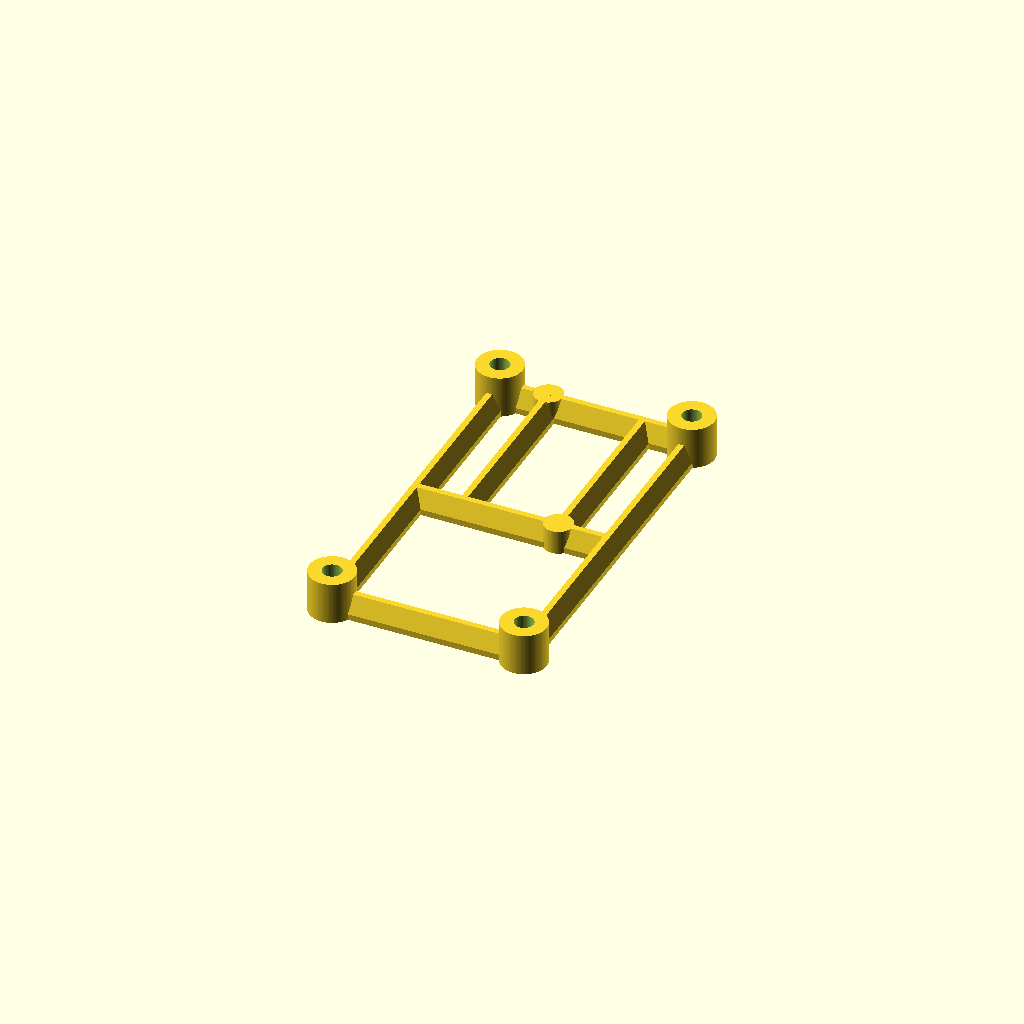
Cell 1 — every parameter at its default value.
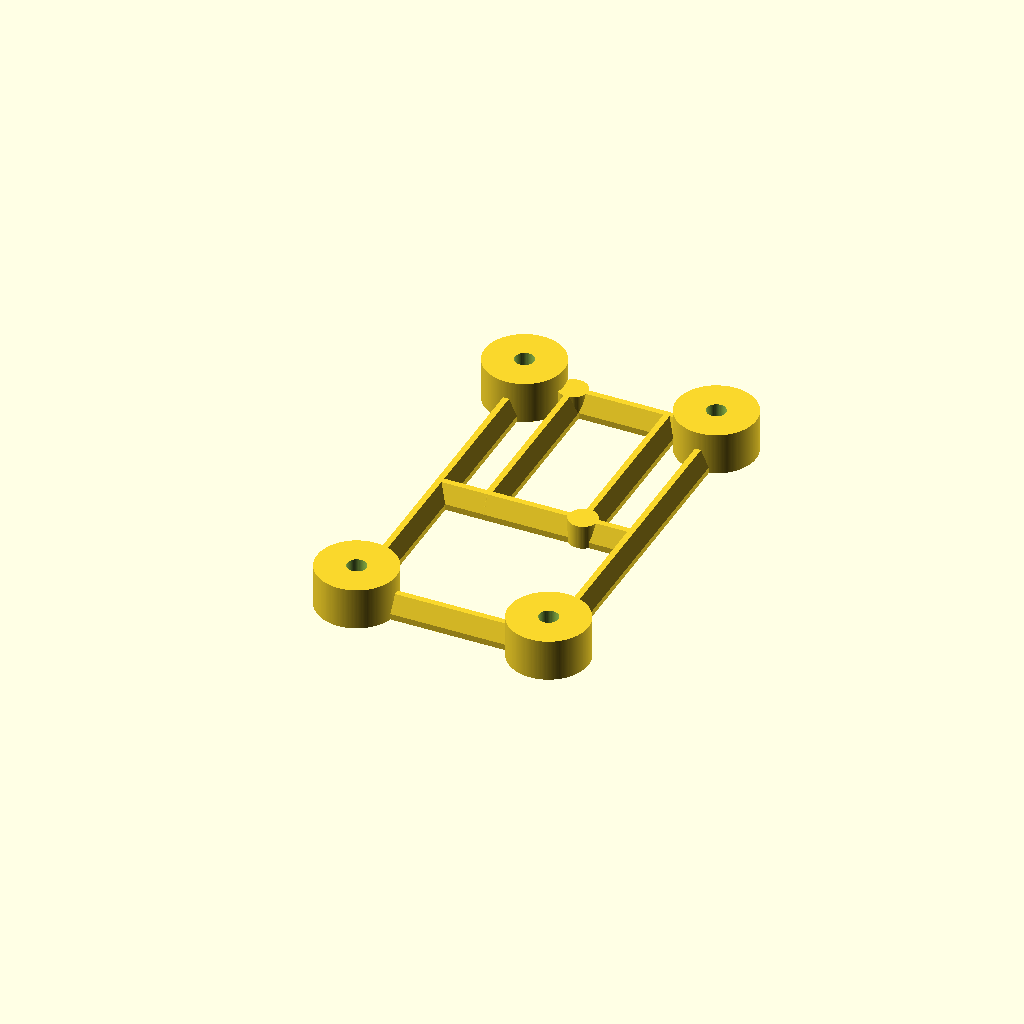
Cell 2: m3_bolt_head_d = 11.2 (everything else at default).
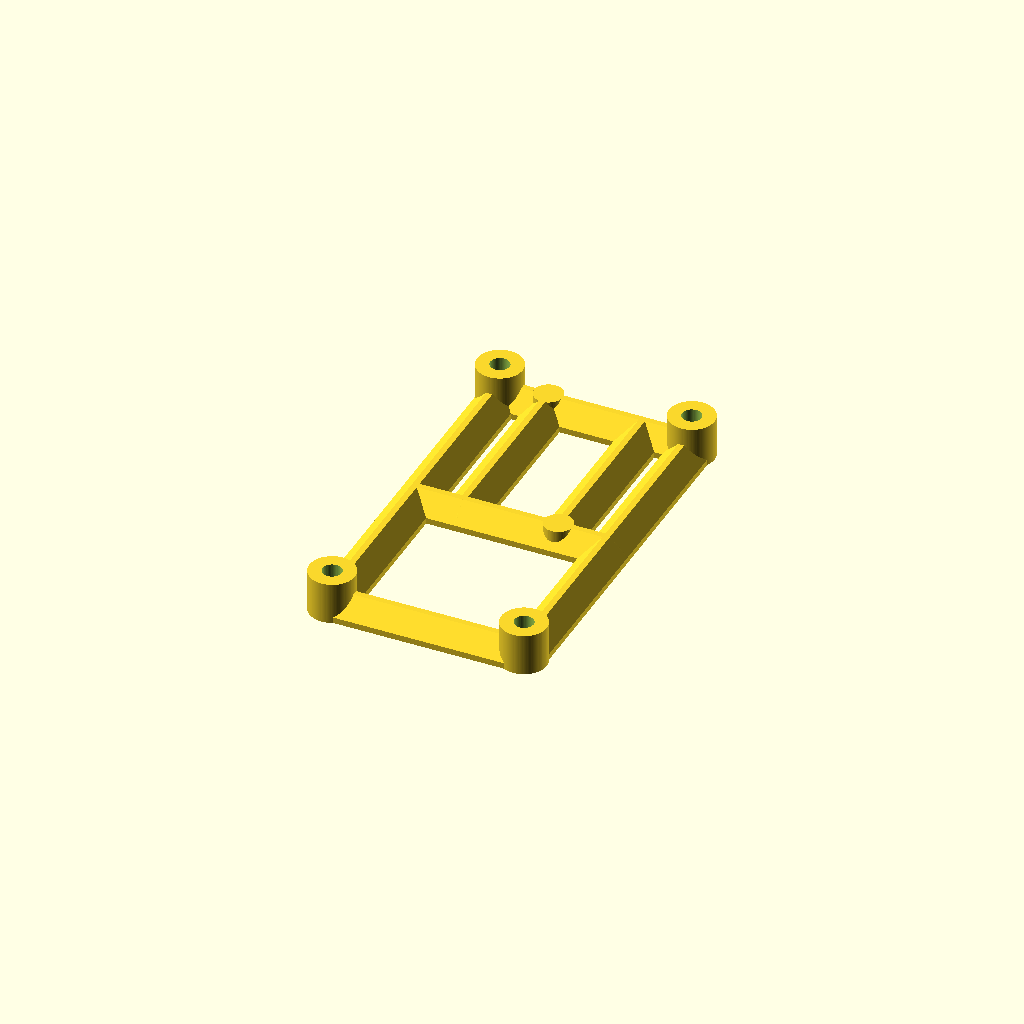
Cell 3: mount_hole_d = 6.8 (everything else at default).
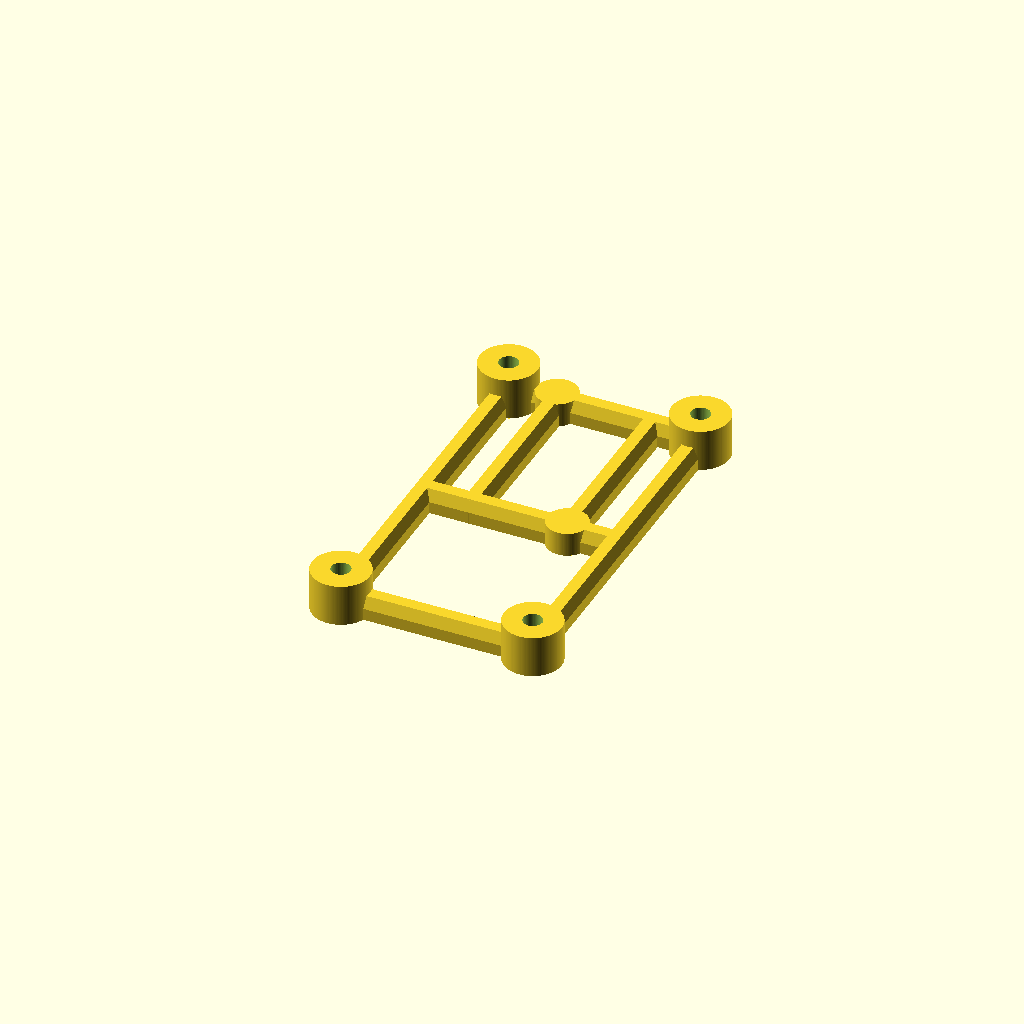
Cell 4: the same model with mount_t = 2.
All cells are drawn from one camera (rotation 55°, 0°, 25°, orthographic, colour scheme Cornfield), so only the parameter changes between them.
OpenSCAD source file wd6/lm2596_mount/wd6_lm2596_mount.scad:
use <bendlib/bendlib.scad>;

m3_bolt_head_d = 5.6;
m3_bolt_head_h = 3;
m3_bolt_d = 3.2;

mount_hole_d = 3.4;
mount_t = 1;
mount_hole_dim = [32,60];
mount_hole_offsets = [ 
    [0,0], 
    [mount_hole_dim[0],0], 
    [mount_hole_dim[0], mount_hole_dim[1]], 
    [0,mount_hole_dim[1]]
];
mount_height = 7;
mount_edge_height = 4;
mount_pad_d = 2.8;
mount_dim = [ 
    mount_hole_dim[0] + m3_bolt_head_d/2 + mount_t, 
    mount_hole_dim[1] + m3_bolt_head_d/2 + mount_t, 
    mount_height 
];



lm2596_dim = [21, 43.5, 1];
lm2596_hole_d = 3.2;

lm2596_hole_offsets_spec = [ [1,5], [-1,-5] ];

lm2596_holes = [ 
    [ lm2596_hole_d, [1 + lm2596_hole_d/2, 5 + lm2596_hole_d/2] ], 
    [ lm2596_hole_d, [lm2596_dim[0] - 1 - lm2596_hole_d/2, lm2596_dim[1] - 5 - lm2596_hole_d/2] ],
    [ 1.5, [ 1.75, 1.75 ] ],
    [ 1.5, [ lm2596_dim[0] - 1.75, 1.75 ] ],
    [ 1.5, [ 1.75, lm2596_dim[1] - 1.75 ] ],
    [ 1.5, [ lm2596_dim[0] - 1.75, lm2596_dim[1] - 1.75 ] ]
];

lm2596_offset = [
    (mount_hole_dim[0]-lm2596_dim[0])/2,
    -lm2596_holes[0][1][1],
    mount_height
];

l7805_dim = [ 
    mount_hole_dim[0] + m3_bolt_head_d + mount_t*2, 
    mount_hole_dim[1] - lm2596_dim[1] - lm2596_offset[1] + lm2596_holes[0][1][1],
    1.5
];
l7805_offset = [ 
    mount_hole_dim[0] / 2 - l7805_dim[0] / 2, 
    lm2596_dim[1] + lm2596_offset[1] + mount_t, 
    mount_height 
];
l7805_holes = [
    [ mount_hole_d, [m3_bolt_head_d/2+mount_t, l7805_dim[1] - mount_t - lm2596_holes[0][1][1]] ], 
    [ mount_hole_d, [l7805_dim[0] - (m3_bolt_head_d/2+mount_t), l7805_dim[1] - mount_t - lm2596_holes[0][1][1]] ],
    [ lm2596_holes[4][0], [ lm2596_offset[0] + lm2596_holes[4][1][0] + m3_bolt_head_d/2 + mount_t, lm2596_holes[2][1][1] ] ],
    [ lm2596_holes[5][0], [ lm2596_offset[0] + lm2596_holes[5][1][0] + m3_bolt_head_d/2 + mount_t, lm2596_holes[3][1][1] ] ],
    [ lm2596_holes[4][0], [ lm2596_offset[0] + lm2596_holes[4][1][0] + m3_bolt_head_d/2 + mount_t, l7805_dim[1] - lm2596_holes[2][1][1] ] ],
    [ lm2596_holes[5][0], [ lm2596_offset[0] + lm2596_holes[5][1][0] + m3_bolt_head_d/2 + mount_t, l7805_dim[1] - lm2596_holes[3][1][1] ] ]
];

$fa = 0.2;
$fs = 0.2;

module board(dim, holes, shape=false) {
    module board_shape() {
        difference() {
            square(bl_2d(dim));
            for (hole = holes) {
                translate(hole[1])
                circle(d = hole[0]);
            }
        }
    }
    
    if (shape) {
        board_shape();
    } else {           
        linear_extrude(dim[2])
        board_shape();
    }
}

module lm2596(shape=false) {
    board(lm2596_dim, lm2596_holes, shape);
}

module l7805(shape=false) {
    board(l7805_dim, l7805_holes, shape);
}

module lm2596_holes() {
    translate(lm2596_offset)
    for (off = lm2596_holes) {
        if (off[0] == lm2596_hole_d) 
            translate(off[1]) 
                children();
    }
}

module mount_holes() {    
    for (i = [0:len(mount_hole_offsets)-1]) {
        $with_head = i < 2;
        translate(mount_hole_offsets[i])
        children();
    }
}


module hull_shape() {
    translate([0,0,mount_height-mount_edge_height]) {
        translate([0,0,mount_edge_height-mount_t])
        cylinder(d = mount_hole_d, h = mount_t);
        cylinder(d = mount_t, h = mount_edge_height);
    }
}

module hull_line(p1, p2) {
    hull() {
        translate(p1)
        hull_shape();
        translate(p2)
        hull_shape();
    }
}

module mount() {

    difference() {
    
        union() {
            
            for (i = [0:len(mount_hole_offsets)-1]) {
                hull() {
                    translate(mount_hole_offsets[i])
                    hull_shape();
                    
                    translate(mount_hole_offsets[i == len(mount_hole_offsets)-1 ? 0 : i + 1])
                    hull_shape();
                }
            }

            p1 = lm2596_offset + lm2596_holes[0][1];
            p2 = lm2596_offset + lm2596_holes[1][1];
            
            hull_line([0,p2[1]], [mount_hole_dim[0],p2[1]]);
            hull_line([p1[0],p2[1]], [p1[0],0]);
            hull_line([p2[0],p2[1]], [p2[0],0]);

            
            lm2596_holes() {
                translate([0,0,-mount_edge_height])
                cylinder(d = mount_pad_d + mount_t*2, h = mount_edge_height);
            }
                        
            mount_holes() {
                cylinder(d = m3_bolt_head_d+mount_t*2, h = mount_height);
            }

        }

        mount_holes() {
            m3_bolt(mount_height, $with_head);
        }
        
        lm2596_holes() {
            translate([0,0,-mount_edge_height+mount_t])
            cylinder(d = mount_pad_d, h = mount_edge_height);
        }
        
    }
    
    
}

module m3_bolt(h, with_head = true) {
    if (with_head) {
        translate([0,0,h-m3_bolt_head_h])
        cylinder(d = m3_bolt_head_d, h = m3_bolt_head_h+1);
    }
    translate([0,0,-1])
    cylinder(d = m3_bolt_d, h = h+2);
}


module mount_preview() {
    translate(l7805_offset)
    l7805();
    translate(lm2596_offset)
    color("green")
    lm2596();
    mount();
}

module mount_printable() {
    translate([m3_bolt_head_d/2 + mount_t, mount_hole_dim[1] + m3_bolt_head_d/2 + mount_t,mount_height])
    rotate([180,0,0])
    mount();
}

//mount_preview();
mount_printable();


module print_l7805_layout(off) {
    
    echo(dim = [l7805_dim[1], l7805_dim[0]]);
    for (hole = l7805_holes) {
        echo(d = hole[0], x = off[0] + hole[1][1], y = off[1] + hole[1][0]);
    }
    
}

print_l7805_layout([20,20]);

//l7805(shape=true);
Parameter table extracted from the source (name, type, default, range or options):
m3_bolt_head_d: number, default 5.6
m3_bolt_head_h: number, default 3
m3_bolt_d: number, default 3.2
mount_hole_d: number, default 3.4
mount_t: number, default 1
mount_hole_dim: vector, default [32, 60]
mount_height: number, default 7
mount_edge_height: number, default 4
mount_pad_d: number, default 2.8
lm2596_dim: vector, default [21, 43.5, 1]
lm2596_hole_d: number, default 3.2
